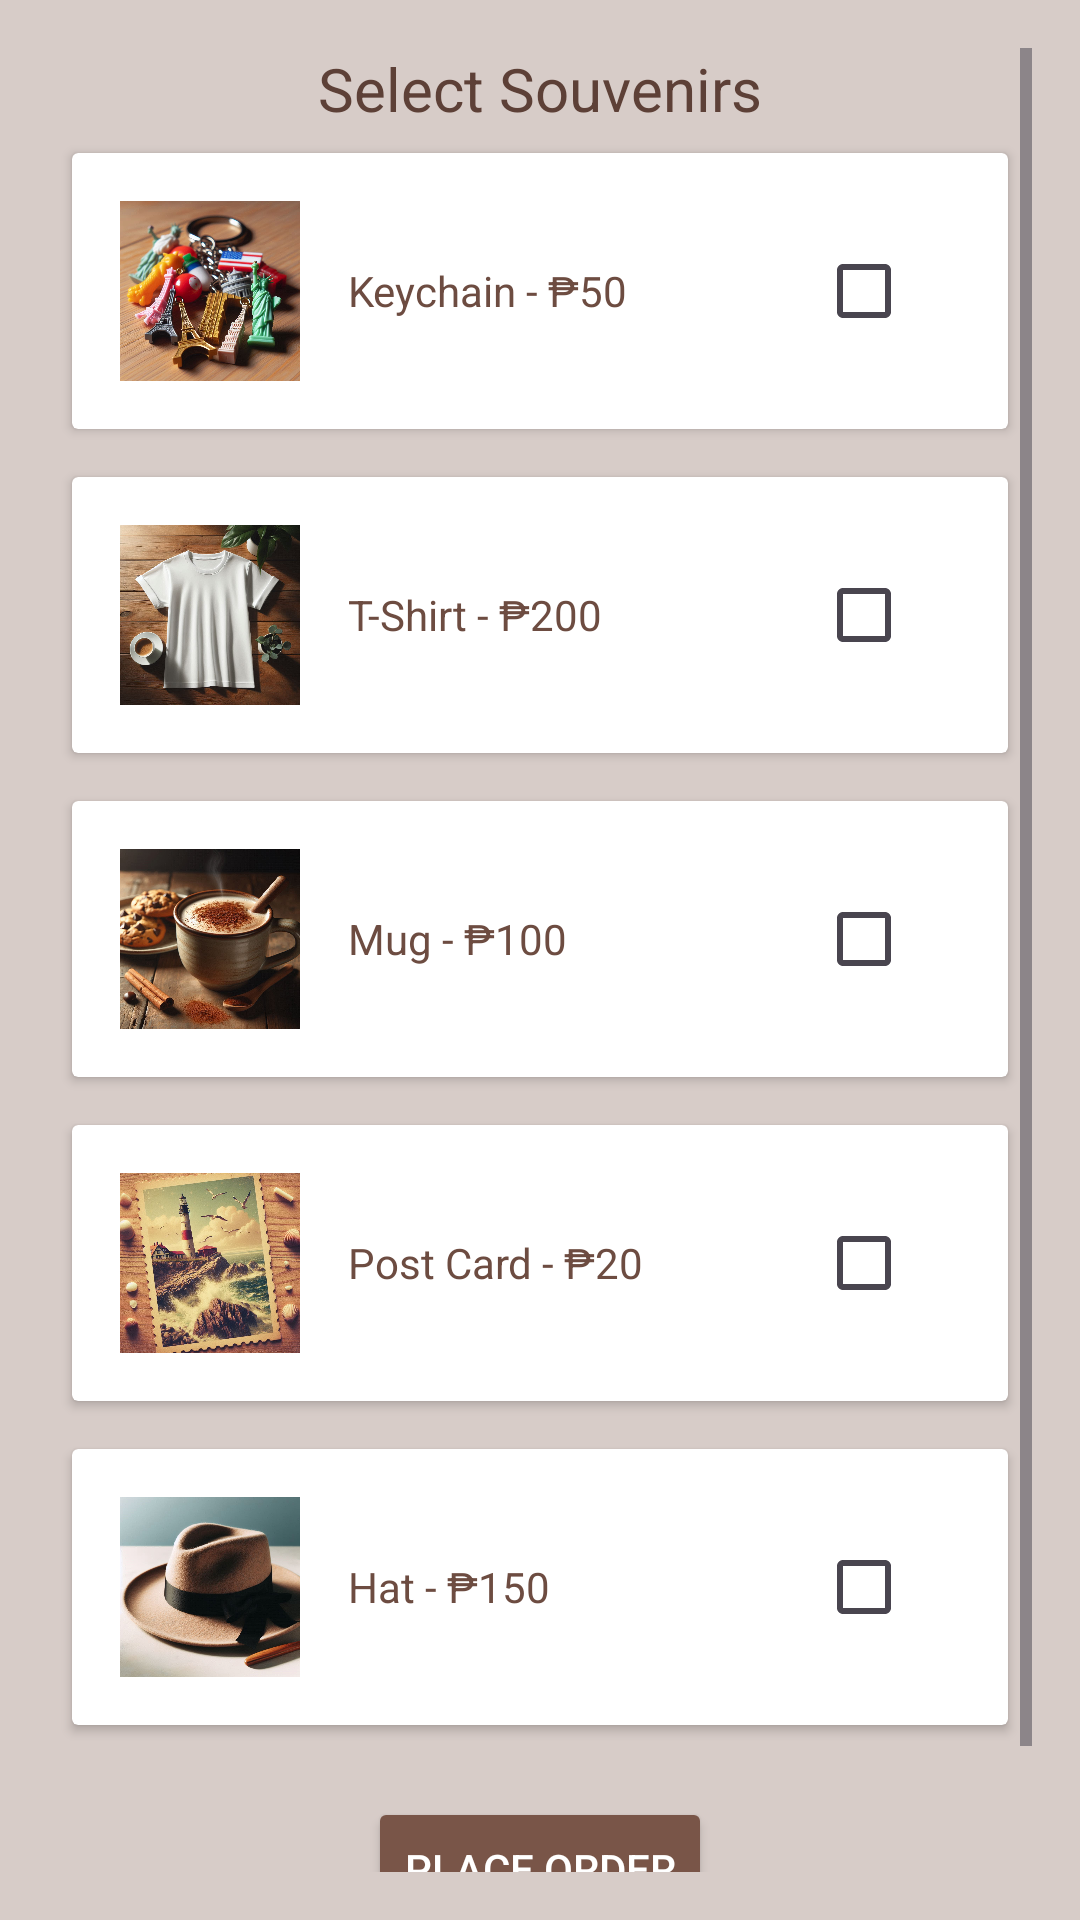

Write the Android layout XML for this screen, with the resource values it uses.
<!-- AndroidManifest.xml: application theme Theme.TouristSpotsApp -->
<!-- res/layout/activity_souvenir_list.xml -->
<ScrollView xmlns:android="http://schemas.android.com/apk/res/android"
    android:layout_width="match_parent"
    android:layout_height="match_parent"
    android:padding="16dp"
    android:background="@color/brown_100">

    <LinearLayout
        android:orientation="vertical"
        android:layout_width="match_parent"
        android:layout_height="wrap_content">

        <TextView
            android:layout_width="wrap_content"
            android:layout_height="wrap_content"
            android:text="Select Souvenirs"
            android:textSize="20sp"
            android:textColor="@color/brown_700"
            android:layout_gravity="center" />

        
        <androidx.cardview.widget.CardView
            android:layout_width="match_parent"
            android:layout_height="wrap_content"
            android:layout_margin="8dp"
            android:elevation="4dp"
            android:background="@color/gray_50">

            <LinearLayout
                android:orientation="horizontal"
                android:layout_width="match_parent"
                android:layout_height="wrap_content"
                android:padding="16dp"
                android:gravity="center_vertical">

                <ImageView
                    android:layout_width="60dp"
                    android:layout_height="60dp"
                    android:src="@drawable/keychain"
                    android:contentDescription="Keychain" />

                <TextView
                    android:layout_width="0dp"
                    android:layout_height="wrap_content"
                    android:layout_weight="1"
                    android:text="Keychain - ₱50"
                    android:layout_marginStart="16dp"
                    android:textColor="@color/brown_600" />

                <CheckBox
                    android:id="@+id/cbKeychain"
                    android:layout_width="wrap_content"
                    android:layout_height="wrap_content" />
            </LinearLayout>
        </androidx.cardview.widget.CardView>

        
        <androidx.cardview.widget.CardView
            android:layout_width="match_parent"
            android:layout_height="wrap_content"
            android:layout_margin="8dp"
            android:elevation="4dp"
            android:background="@color/gray_50">

            <LinearLayout
                android:orientation="horizontal"
                android:layout_width="match_parent"
                android:layout_height="wrap_content"
                android:padding="16dp"
                android:gravity="center_vertical">

                <ImageView
                    android:layout_width="60dp"
                    android:layout_height="60dp"
                    android:src="@drawable/tshirt"
                    android:contentDescription="T-Shirt" />

                <TextView
                    android:layout_width="0dp"
                    android:layout_height="wrap_content"
                    android:layout_weight="1"
                    android:text="T-Shirt - ₱200"
                    android:layout_marginStart="16dp"
                    android:textColor="@color/brown_600" />

                <CheckBox
                    android:id="@+id/cbTShirt"
                    android:layout_width="wrap_content"
                    android:layout_height="wrap_content" />
            </LinearLayout>
        </androidx.cardview.widget.CardView>

        
        <androidx.cardview.widget.CardView
            android:layout_width="match_parent"
            android:layout_height="wrap_content"
            android:layout_margin="8dp"
            android:elevation="4dp"
            android:background="@color/gray_50">

            <LinearLayout
                android:orientation="horizontal"
                android:layout_width="match_parent"
                android:layout_height="wrap_content"
                android:padding="16dp"
                android:gravity="center_vertical">

                <ImageView
                    android:layout_width="60dp"
                    android:layout_height="60dp"
                    android:src="@drawable/mug"
                    android:contentDescription="Mug" />

                <TextView
                    android:layout_width="0dp"
                    android:layout_height="wrap_content"
                    android:layout_weight="1"
                    android:text="Mug - ₱100"
                    android:layout_marginStart="16dp"
                    android:textColor="@color/brown_600" />

                <CheckBox
                    android:id="@+id/cbMug"
                    android:layout_width="wrap_content"
                    android:layout_height="wrap_content" />
            </LinearLayout>
        </androidx.cardview.widget.CardView>

        <androidx.cardview.widget.CardView
            android:layout_width="match_parent"
            android:layout_height="wrap_content"
            android:layout_margin="8dp"
            android:elevation="4dp"
            android:background="@color/gray_50">

            <LinearLayout
                android:orientation="horizontal"
                android:layout_width="match_parent"
                android:layout_height="wrap_content"
                android:padding="16dp"
                android:gravity="center_vertical">

                <ImageView
                    android:layout_width="60dp"
                    android:layout_height="60dp"
                    android:src="@drawable/postcard"
                    android:contentDescription="Post Card" />

                <TextView
                    android:layout_width="0dp"
                    android:layout_height="wrap_content"
                    android:layout_weight="1"
                    android:text="Post Card - ₱20"
                    android:layout_marginStart="16dp"
                    android:textColor="@color/brown_600" />

                <CheckBox
                    android:id="@+id/cbPostcard"
                    android:layout_width="wrap_content"
                    android:layout_height="wrap_content" />
            </LinearLayout>
        </androidx.cardview.widget.CardView>

        <androidx.cardview.widget.CardView
            android:layout_width="match_parent"
            android:layout_height="wrap_content"
            android:layout_margin="8dp"
            android:elevation="4dp"
            android:background="@color/gray_50">

            <LinearLayout
                android:orientation="horizontal"
                android:layout_width="match_parent"
                android:layout_height="wrap_content"
                android:padding="16dp"
                android:gravity="center_vertical">

                <ImageView
                    android:layout_width="60dp"
                    android:layout_height="60dp"
                    android:src="@drawable/hat"
                    android:contentDescription="Hat" />

                <TextView
                    android:layout_width="0dp"
                    android:layout_height="wrap_content"
                    android:layout_weight="1"
                    android:text="Hat - ₱150"
                    android:layout_marginStart="16dp"
                    android:textColor="@color/brown_600" />

                <CheckBox
                    android:id="@+id/cbHat"
                    android:layout_width="wrap_content"
                    android:layout_height="wrap_content" />
            </LinearLayout>
        </androidx.cardview.widget.CardView>

        <Button
            android:id="@+id/btnPlaceOrder"
            android:layout_width="wrap_content"
            android:layout_height="wrap_content"
            android:text="Place Order"
            android:layout_marginTop="16dp"
            android:backgroundTint="@color/brown_500"
            android:textColor="@android:color/white"
            android:layout_gravity="center" />

        <TextView
            android:id="@+id/tvTotalPrice"
            android:layout_width="wrap_content"
            android:layout_height="wrap_content"
            android:text="Total Price: ₱0"
            android:textSize="18sp"
            android:layout_marginTop="16dp"
            android:layout_gravity="center"
            android:textColor="@color/brown_700" />

    </LinearLayout>
</ScrollView>
<!-- resources referenced by this layout -->
<resources>
  <color name="brown_100">#D7CCC8</color>
  <color name="brown_500">#795548</color>
  <color name="brown_600">#6D4C41</color>
  <color name="brown_700">#5D4037</color>
  <color name="gray_50">#FAFAFA</color>
  <!-- drawable hat: png bitmap (drawable, 115533 bytes) -->
  <!-- drawable keychain: png bitmap (drawable, 152371 bytes) -->
  <!-- drawable mug: png bitmap (drawable, 146841 bytes) -->
  <!-- drawable postcard: png bitmap (drawable, 257493 bytes) -->
  <!-- drawable tshirt: png bitmap (drawable, 146829 bytes) -->
  <style name="Theme.TouristSpotsApp" parent="Base.Theme.TouristSpotsApp" />
  <style name="Base.Theme.TouristSpotsApp" parent="Theme.Material3.DayNight.NoActionBar">
          
          <item name="colorPrimary">@color/brown_500</item> 
          <item name="colorPrimaryVariant">@color/brown_700</item> 
          <item name="colorSecondary">@color/brown_300</item> 
          <item name="colorOnBackground">@color/brown_800</item> 
          <item name="colorSurface">@color/brown_200</item> 
          <item name="colorOnSurface">@color/brown_800</item> 
          <item name="android:statusBarColor">@color/brown_700</item> 
          <item name="android:navigationBarColor">@color/brown_700</item> 
      </style>
  <color name="brown_300">#A1887F</color>
  <color name="brown_800">#4E342E</color>
  <color name="brown_200">#BCAAA4</color>
</resources>
